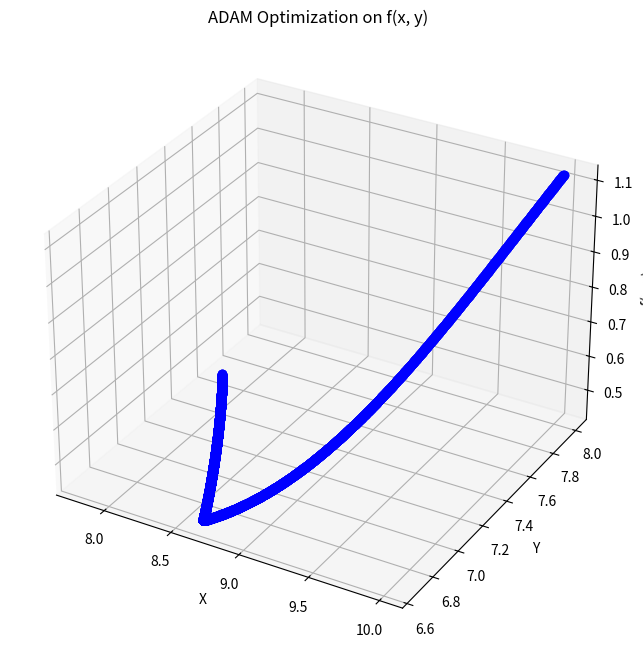

Here is the Python script that generated this plot:
import numpy as np
import matplotlib.pyplot as plt

# Initial parameters
cur_x = 10.0
cur_y = 8.0
precision = 0.000001  # Increased precision for better convergence
max_iters = 10000     # Maximum number of iterations

# Define the function f(x, y)
def func(x, y):
    r = np.sqrt(x**2 + y**2)  # Calculate r
    return -0.4 + (x + 15) / 30 + (y + 15) / 40 + 0.5 * np.sin(r)

# Calculate the gradient of f(x, y) with respect to x and y
def grad(x, y):
    r = np.sqrt(x**2 + y**2)
    if r == 0:
        return 0, 0  # Avoid division by zero
    grad_x = (1 / 30) + (x / r) * 0.5 * np.cos(r)
    grad_y = (1 / 40) + (y / r) * 0.5 * np.cos(r)
    return grad_x, grad_y

# ADAM Optimizer parameters
alpha = 0.001  # Increased learning rate for faster convergence
beta1 = 0.9
beta2 = 0.999
eps = 1e-8

# Initialize ADAM variables
m_x, m_y = 0, 0  # First moment
v_x, v_y = 0, 0  # Second moment

# Lists to store path for visualization
x_values, y_values, z_values = [cur_x], [cur_y], [func(cur_x, cur_y)]

# ADAM optimizer algorithm
iters = 0
while iters < max_iters:
    prev_x, prev_y = cur_x, cur_y  # Store previous values

    # Compute gradients
    gradient_x, gradient_y = grad(prev_x, prev_y)

    # Update first moment
    m_x = beta1 * m_x + (1 - beta1) * gradient_x
    m_y = beta1 * m_y + (1 - beta1) * gradient_y

    # Update second moment
    v_x = beta2 * v_x + (1 - beta2) * (gradient_x ** 2)
    v_y = beta2 * v_y + (1 - beta2) * (gradient_y ** 2)

    # Bias correction
    mhat_x = m_x / (1 - beta1 ** (iters + 1))
    mhat_y = m_y / (1 - beta1 ** (iters + 1))
    vhat_x = v_x / (1 - beta2 ** (iters + 1))
    vhat_y = v_y / (1 - beta2 ** (iters + 1))

    # Update x and y values
    cur_x = cur_x - alpha * mhat_x / (np.sqrt(vhat_x) + eps)
    cur_y = cur_y - alpha * mhat_y / (np.sqrt(vhat_y) + eps)

    # Calculate function value at the new point
    z = func(cur_x, cur_y)

    # Calculate distance between consecutive points for convergence check
    distance_path = np.sqrt((cur_x - prev_x)**2 + (cur_y - prev_y)**2)

    # Store values for plotting
    x_values.append(cur_x)
    y_values.append(cur_y)
    z_values.append(z)

    # Print current state
    print(f"Iteration {iters + 1}: (x, y, z) = ({cur_x:.4f}, {cur_y:.4f}, {z:.4f}), Gradient = ({gradient_x:.4f}, {gradient_y:.4f})")

    # Check for convergence
    if distance_path < precision:
        break

    iters += 1

# Print the final result
print(f"\nThe local minimum occurs at (x, y) = ({cur_x:.4f}, {cur_y:.4f})")
print(f"The value of the function at this point is z = {z:.4f}")

# Plotting the path on a 3D graph
fig = plt.figure(figsize=(10, 8))
ax = fig.add_subplot(111, projection='3d')
ax.plot(x_values, y_values, z_values, marker='o', linestyle='-', color='b')
ax.set_xlabel('X')
ax.set_ylabel('Y')
ax.set_zlabel('f(x, y)')
ax.set_title('ADAM Optimization on f(x, y)')
plt.show()
